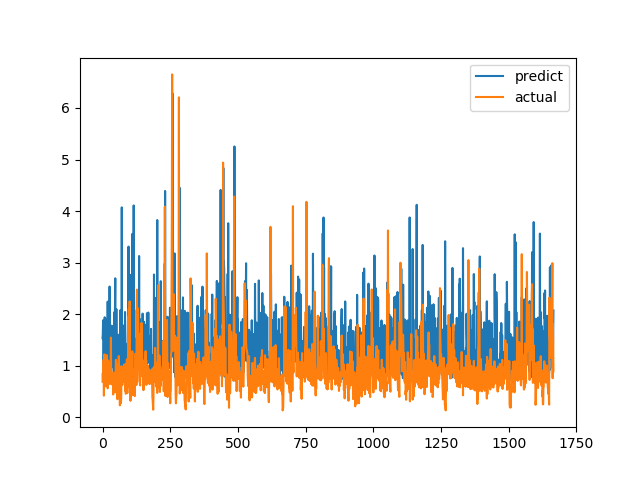

Values plotted in this chart, from the file beside it:
predict, actual
1.534, 0.6915
1.606, 0.8558
1.88, 0.7094
1.016, 1.015
0.9221, 1.116
1.197, 0.4183
1.797, 1.002
0.8708, 1.219
1.94, 1.143
0.905, 0.6528
0.9253, 0.6747
1.91, 0.601
1.823, 0.6695
0.9916, 0.6538
0.9096, 0.7814
1.022, 1.206
1.546, 0.8469
1.536, 0.8286
1.064, 0.6482
2.244, 0.5624
0.9853, 0.7183
1.077, 1.1
1.736, 0.9542
1.216, 0.729
1.634, 0.6694
1.277, 0.8631
2.536, 0.6465
1.14, 0.8223
1.204, 0.9236
1.041, 0.8301
0.7574, 1.067
0.8421, 1.546
0.9364, 0.6827
1.333, 0.6386
1.776, 0.6464
1.374, 0.6881
0.9778, 0.7274
1.423, 0.65
1.192, 0.8694
1.033, 0.4409
1.141, 0.4519
1.046, 0.7575
0.8279, 0.4952
2.036, 0.6851
1.136, 0.7244
1.611, 0.8654
2.05, 0.74
2.696, 0.8071
1.344, 0.8204
1.124, 1.114
1.079, 1.109
2.099, 0.4751
1.353, 1.039
0.914, 0.9458
1.292, 0.7878
0.9475, 0.3505
1.025, 0.9368
1.209, 0.9868
0.9997, 0.647
1.601, 1.03
... 1,606 more rows
